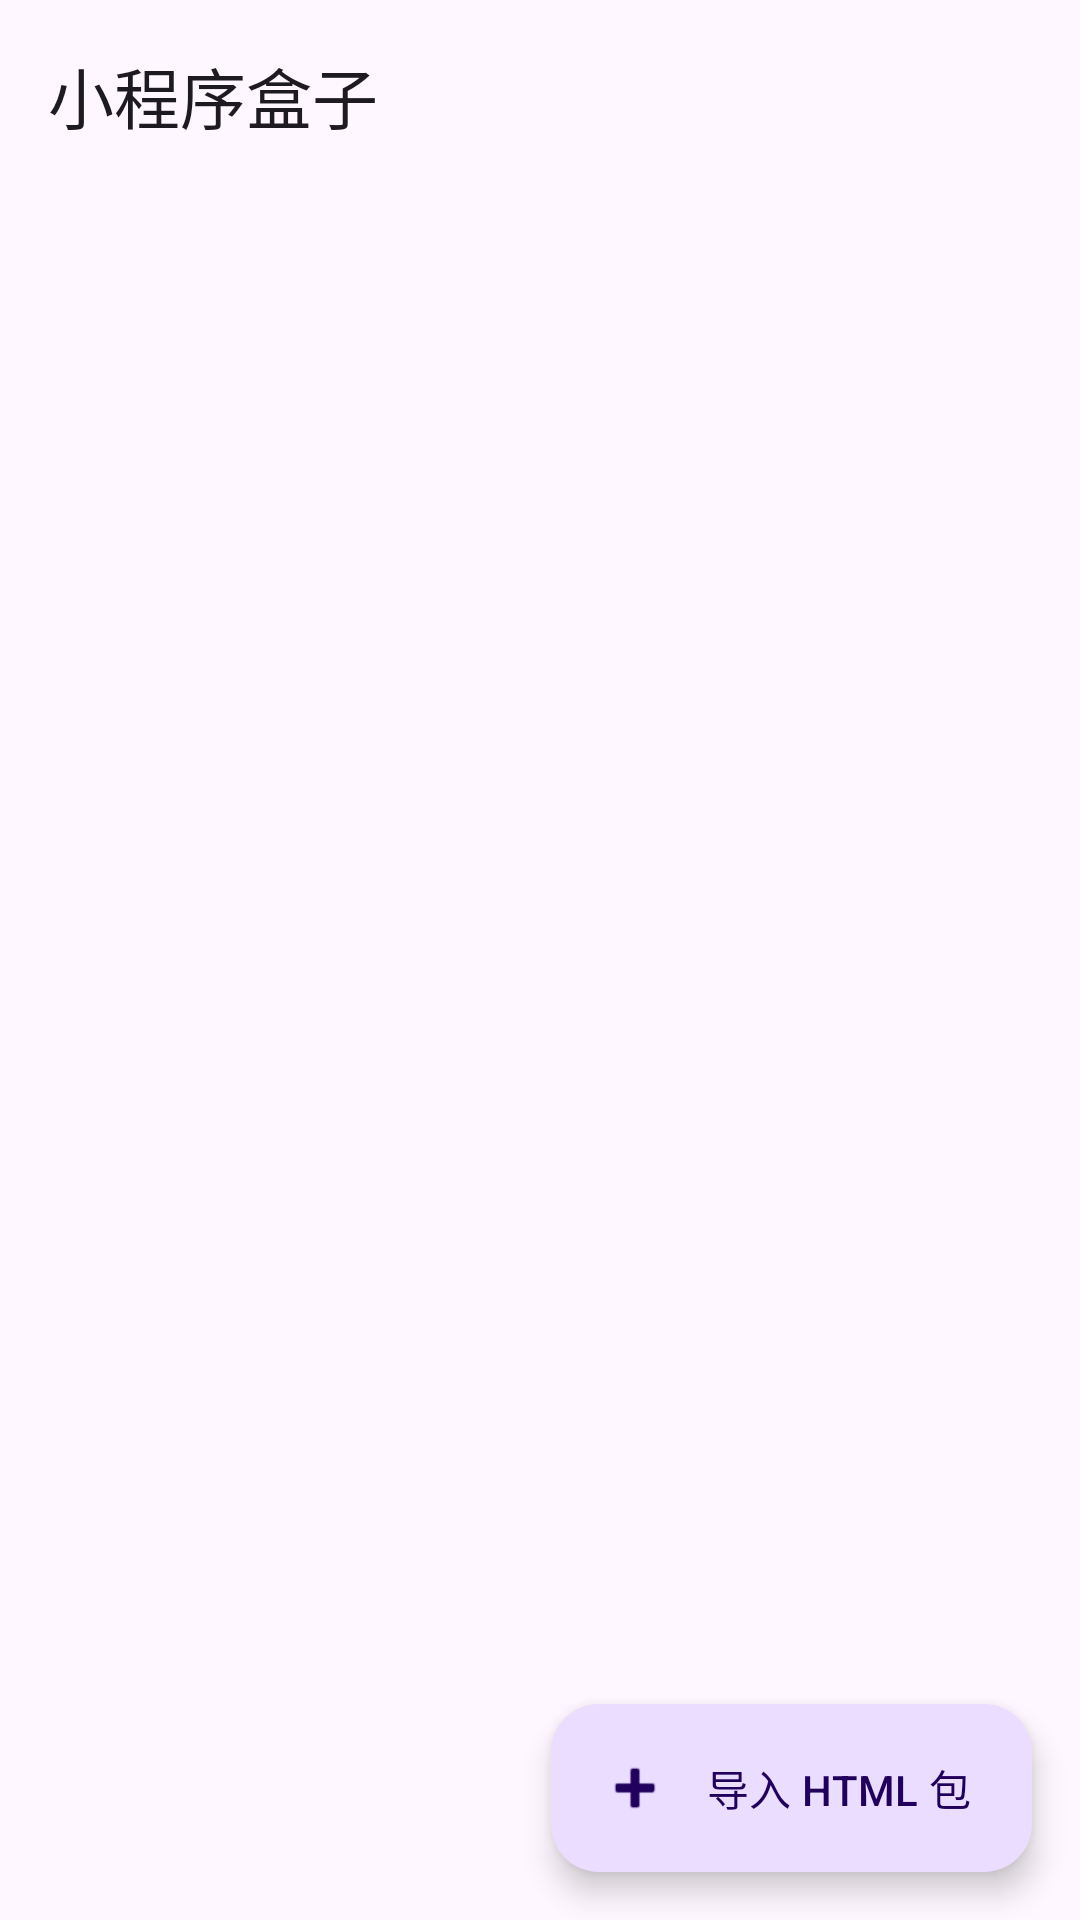

Android layout source for this screen:
<!-- AndroidManifest.xml: application theme Theme.HtmlMicroApp -->
<!-- res/layout/activity_home.xml -->
<?xml version="1.0" encoding="utf-8"?>
<androidx.coordinatorlayout.widget.CoordinatorLayout
    xmlns:android="http://schemas.android.com/apk/res/android"
    xmlns:app="http://schemas.android.com/apk/res-auto"
    android:id="@+id/home_root"
    android:layout_width="match_parent"
    android:layout_height="match_parent">

    <com.google.android.material.appbar.AppBarLayout
        android:layout_width="match_parent"
        android:layout_height="wrap_content">

        <com.google.android.material.appbar.MaterialToolbar
            android:id="@+id/toolbar"
            android:layout_width="match_parent"
            android:layout_height="?attr/actionBarSize"
            app:title="@string/app_name"
            app:titleCentered="false" />
    </com.google.android.material.appbar.AppBarLayout>

    <FrameLayout
        android:layout_width="match_parent"
        android:layout_height="match_parent"
        app:layout_behavior="@string/appbar_scrolling_view_behavior">

        <androidx.recyclerview.widget.RecyclerView
            android:id="@+id/recycler"
            android:layout_width="match_parent"
            android:layout_height="match_parent"
            android:clipToPadding="false"
            android:paddingBottom="96dp" />

        <LinearLayout
            android:id="@+id/empty_state"
            android:layout_width="wrap_content"
            android:layout_height="wrap_content"
            android:layout_gravity="center"
            android:gravity="center"
            android:orientation="vertical"
            android:visibility="gone">

            <TextView
                android:layout_width="wrap_content"
                android:layout_height="wrap_content"
                android:text="📦"
                android:textSize="48sp" />

            <TextView
                android:layout_width="wrap_content"
                android:layout_height="wrap_content"
                android:layout_marginTop="12dp"
                android:text="@string/empty_hint"
                android:textAppearance="?attr/textAppearanceBodyMedium" />

            <com.google.android.material.button.MaterialButton
                android:id="@+id/btn_load_demo"
                style="@style/Widget.Material3.Button.TonalButton"
                android:layout_width="wrap_content"
                android:layout_height="wrap_content"
                android:layout_marginTop="16dp"
                android:text="@string/load_demo" />
        </LinearLayout>
    </FrameLayout>

    <com.google.android.material.floatingactionbutton.ExtendedFloatingActionButton
        android:id="@+id/fab_import"
        android:layout_width="wrap_content"
        android:layout_height="wrap_content"
        android:layout_gravity="bottom|end"
        android:layout_margin="16dp"
        android:contentDescription="@string/import_app"
        android:text="@string/import_app"
        app:icon="@android:drawable/ic_input_add" />

</androidx.coordinatorlayout.widget.CoordinatorLayout>
<!-- resources referenced by this layout -->
<resources>
  <string name="app_name">小程序盒子</string>
  <string name="empty_hint">还没有小程序\n点右下角导入 zip 包、右上角菜单从链接导入，\n或先试试内置示例</string>
  <string name="import_app">导入 HTML 包</string>
  <string name="load_demo">载入内置示例</string>
  <style name="Theme.HtmlMicroApp" parent="Theme.Material3.DayNight.NoActionBar">
          <item name="colorPrimary">@color/primary</item>
          <item name="colorOnPrimary">@color/white</item>
          <item name="colorSecondary">@color/accent</item>
          <item name="colorOnSecondary">@color/black</item>
          
          <item name="android:statusBarColor">?attr/colorSurface</item>
          <item name="android:windowLightStatusBar">true</item>
      </style>
  <color name="primary">#FF4A6CF7</color>
  <color name="white">#FFFFFFFF</color>
  <color name="accent">#FF00C6A7</color>
  <color name="black">#FF000000</color>
</resources>
